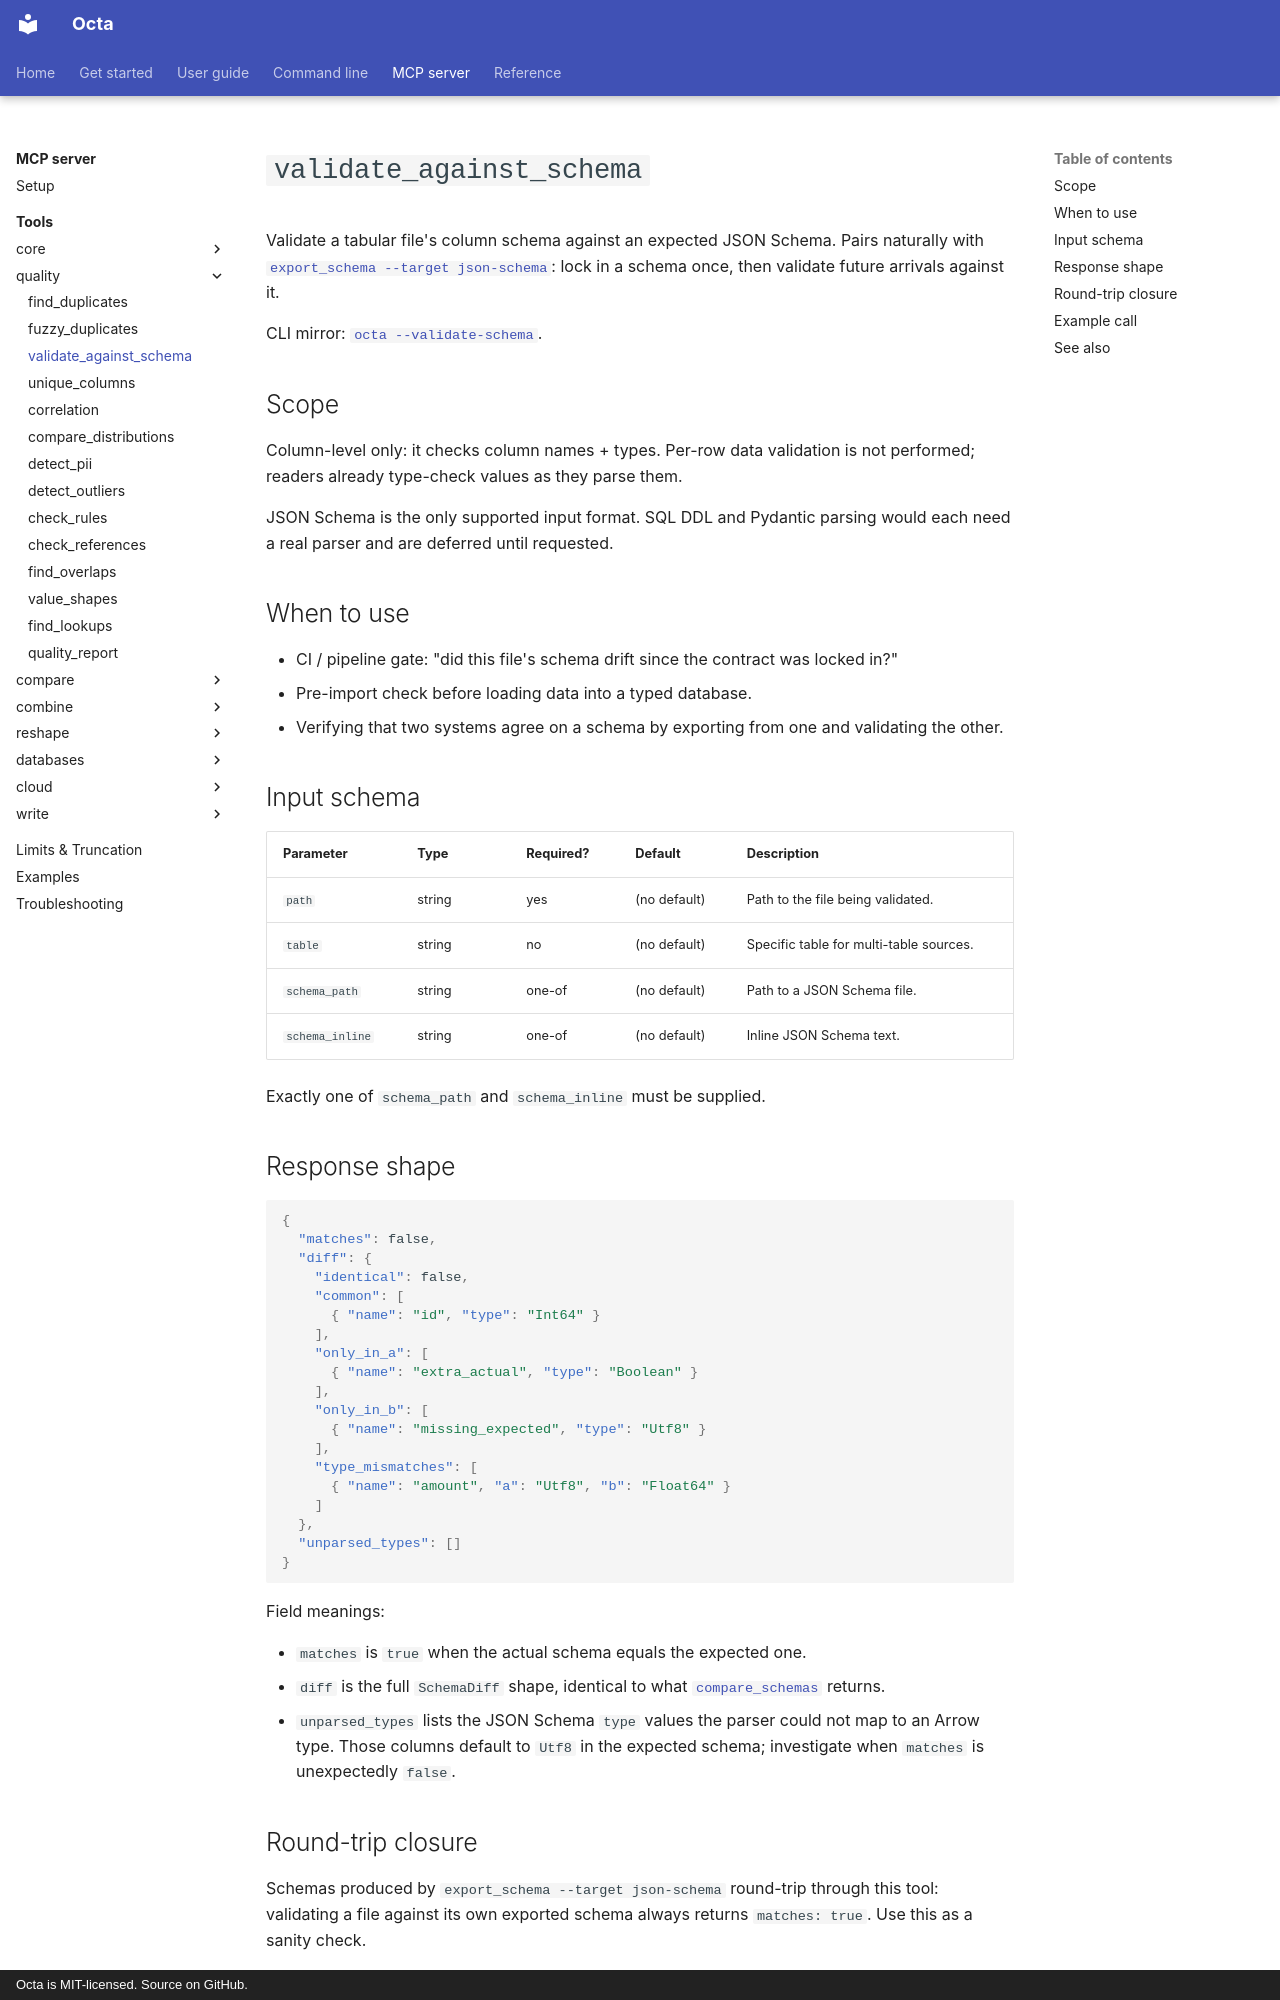

repository: thorstenfoltz/octa · page: mcp/tools/validate_against_schema/index.html · generator: mkdocs · copyright: Octa is MIT-licensed. Source on GitHub.

# `validate_against_schema`

Validate a tabular file's column schema against an expected JSON
Schema. Pairs naturally with [`export_schema --target json-schema`](export_schema.md):
lock in a schema once, then validate future arrivals against it.

CLI mirror: [`octa --validate-schema`](../../cli/validate-schema.md).

## Scope

Column-level only: it checks column names + types. Per-row
data validation is not performed; readers already type-check values
as they parse them.

JSON Schema is the only supported input format. SQL DDL
and Pydantic parsing would each need a real parser and are deferred
until requested.

## When to use

- CI / pipeline gate: "did this file's schema drift since the contract
  was locked in?"
- Pre-import check before loading data into a typed database.
- Verifying that two systems agree on a schema by exporting from one
  and validating the other.

## Input schema

| Parameter       | Type   | Required? | Default      | Description                             |
|-----------------|--------|-----------|--------------|-----------------------------------------|
| `path`          | string | yes       | (no default) | Path to the file being validated.       |
| `table`         | string | no        | (no default) | Specific table for multi-table sources. |
| `schema_path`   | string | one-of    | (no default) | Path to a JSON Schema file.             |
| `schema_inline` | string | one-of    | (no default) | Inline JSON Schema text.                |

Exactly one of `schema_path` and `schema_inline` must be supplied.

## Response shape

```json
{
  "matches": false,
  "diff": {
    "identical": false,
    "common": [
      { "name": "id", "type": "Int64" }
    ],
    "only_in_a": [
      { "name": "extra_actual", "type": "Boolean" }
    ],
    "only_in_b": [
      { "name": "missing_expected", "type": "Utf8" }
    ],
    "type_mismatches": [
      { "name": "amount", "a": "Utf8", "b": "Float64" }
    ]
  },
  "unparsed_types": []
}
```

Field meanings:

- `matches` is `true` when the actual schema equals the expected one.
- `diff` is the full `SchemaDiff` shape, identical to what
  [`compare_schemas`](compare_schemas.md) returns.
- `unparsed_types` lists the JSON Schema `type` values the parser could not
  map to an Arrow type. Those columns default to `Utf8` in the
  expected schema; investigate when `matches` is unexpectedly `false`.
